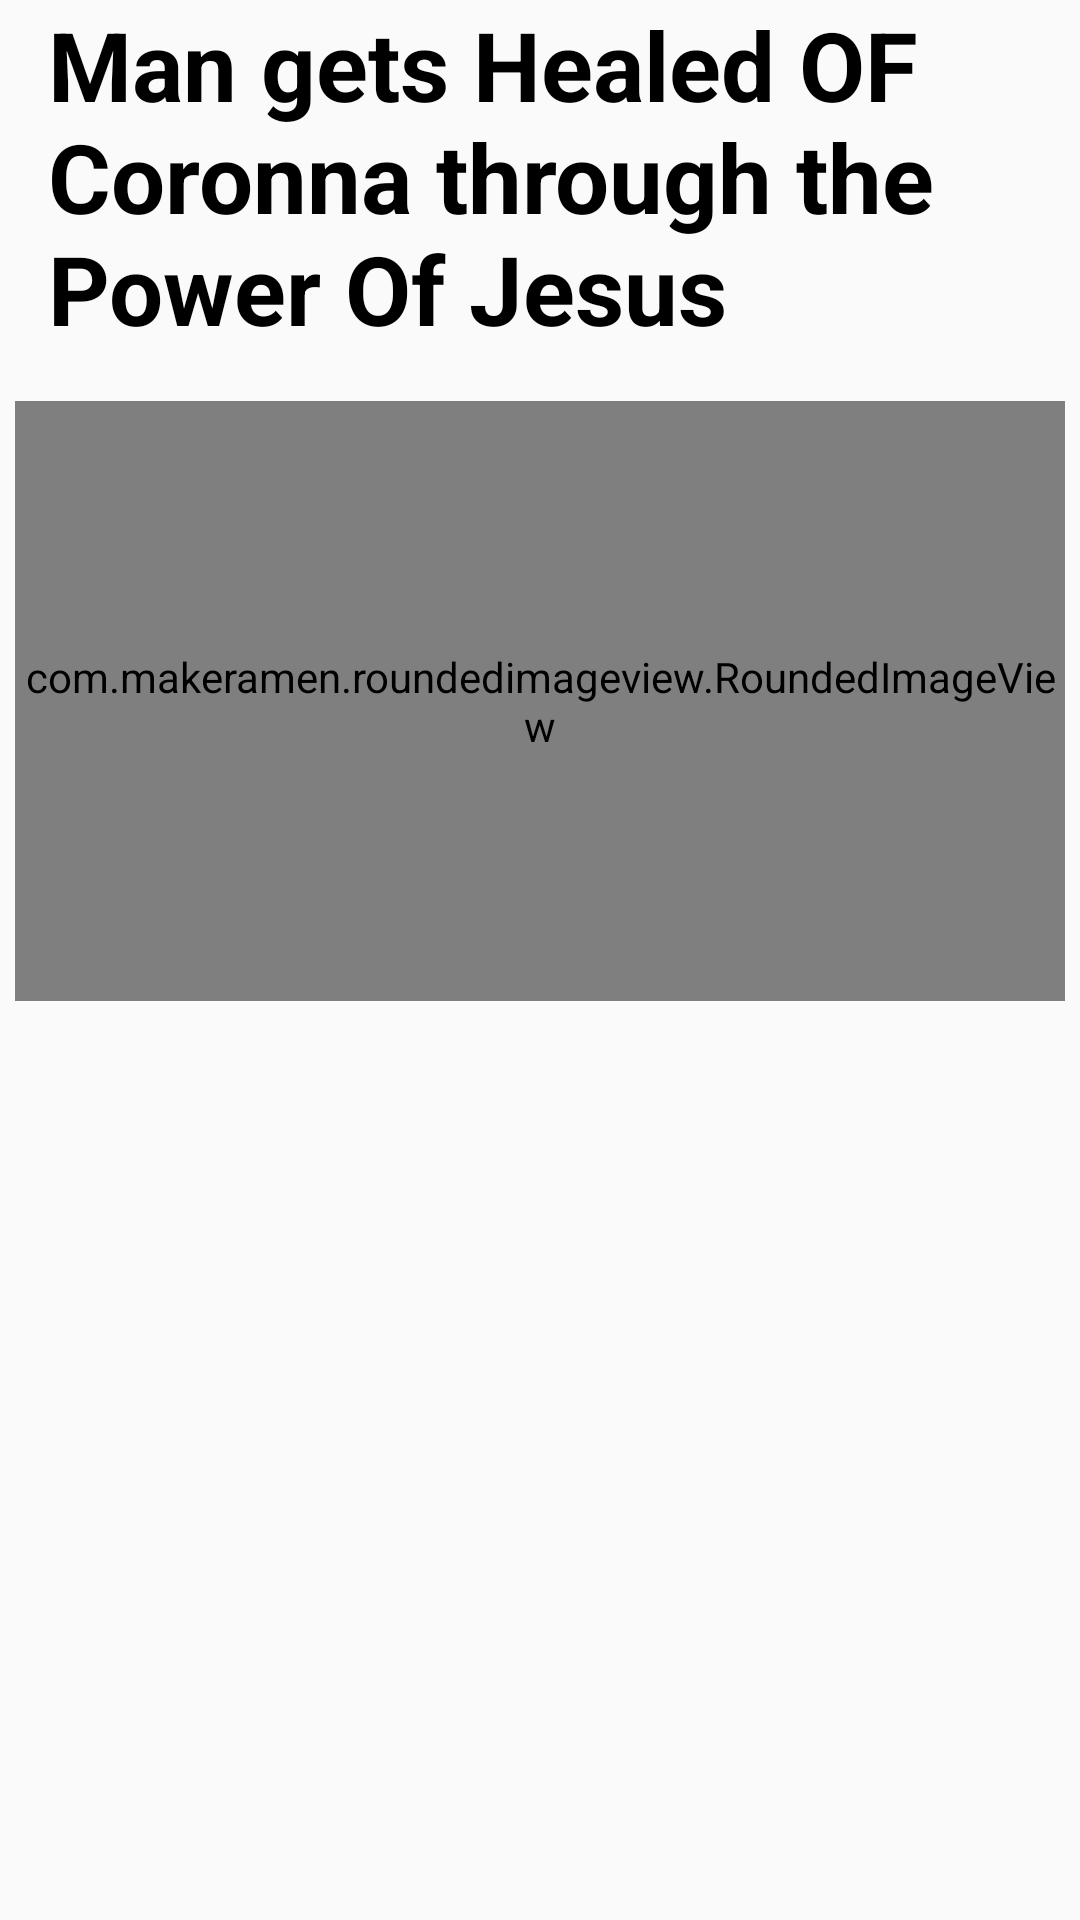

Reconstruct the res/layout file that produces this screen, plus the resources it refers to.
<!-- AndroidManifest.xml: application theme AppTheme -->
<!-- res/layout/fragment_full_post.xml -->
<?xml version="1.0" encoding="utf-8"?>
<ScrollView
    xmlns:android="http://schemas.android.com/apk/res/android"
    xmlns:tools="http://schemas.android.com/tools"
    android:layout_width="match_parent"
    android:layout_height="match_parent"
    android:fillViewport="true">

<androidx.constraintlayout.widget.ConstraintLayout
    android:layout_width="match_parent"
    android:layout_height="match_parent"
    xmlns:app="http://schemas.android.com/apk/res-auto"
    tools:context=".fragments.FullPostFragment">

    <TextView
        android:layout_width="match_parent"
        android:layout_height="wrap_content"
        android:textSize="32sp"
        android:textStyle="bold"
        android:textColor="@android:color/black"
        android:text="Man gets Healed OF Coronna through the Power Of Jesus"
        android:layout_marginLeft="16dp"
        android:layout_marginRight="16dp"
        android:textAlignment="textStart"
        android:id="@+id/post_title"
        app:layout_constraintTop_toTopOf="parent"
        />

    <com.makeramen.roundedimageview.RoundedImageView
        android:layout_width="350dp"
        android:layout_height="200dp"
        android:src="@drawable/godzgeneralicon"
        android:scaleType="centerCrop"
        android:id="@+id/full_post_image"
        android:layout_marginLeft="16dp"
        android:layout_marginRight="16dp"
        app:layout_constraintLeft_toLeftOf="parent"
        app:layout_constraintRight_toRightOf="parent"
        app:layout_constraintTop_toBottomOf="@+id/post_title"
        android:layout_marginTop="16dp"
        app:riv_corner_radius="15dp"
        app:riv_border_color="@android:color/transparent"
        />


   <TextView
       android:layout_width="match_parent"
       android:layout_height="wrap_content"
       app:layout_constraintTop_toBottomOf="@id/full_post_image"
       app:layout_constraintBottom_toBottomOf="parent"
       android:layout_marginLeft="16dp"
       android:id="@+id/full_post_description"
       android:layout_marginRight="16dp"
       android:layout_marginTop="16dp"
       android:textAlignment="center"
       />
</androidx.constraintlayout.widget.ConstraintLayout>
</ScrollView>
<!-- resources referenced by this layout -->
<resources>
  <!-- drawable godzgeneralicon: jpeg bitmap (drawable-v24, 7163 bytes) -->
  <style name="AppTheme" parent="Theme.AppCompat.Light.NoActionBar">
          
          <item name="colorPrimary">@color/colorPrimary</item>
          <item name="colorPrimaryDark">@color/colorPrimaryDark</item>
          <item name="colorAccent">@color/colorAccent</item>
      </style>
  <color name="colorPrimary">#6200EE</color>
  <color name="colorPrimaryDark">#3700B3</color>
  <color name="colorAccent">#03DAC5</color>
</resources>
